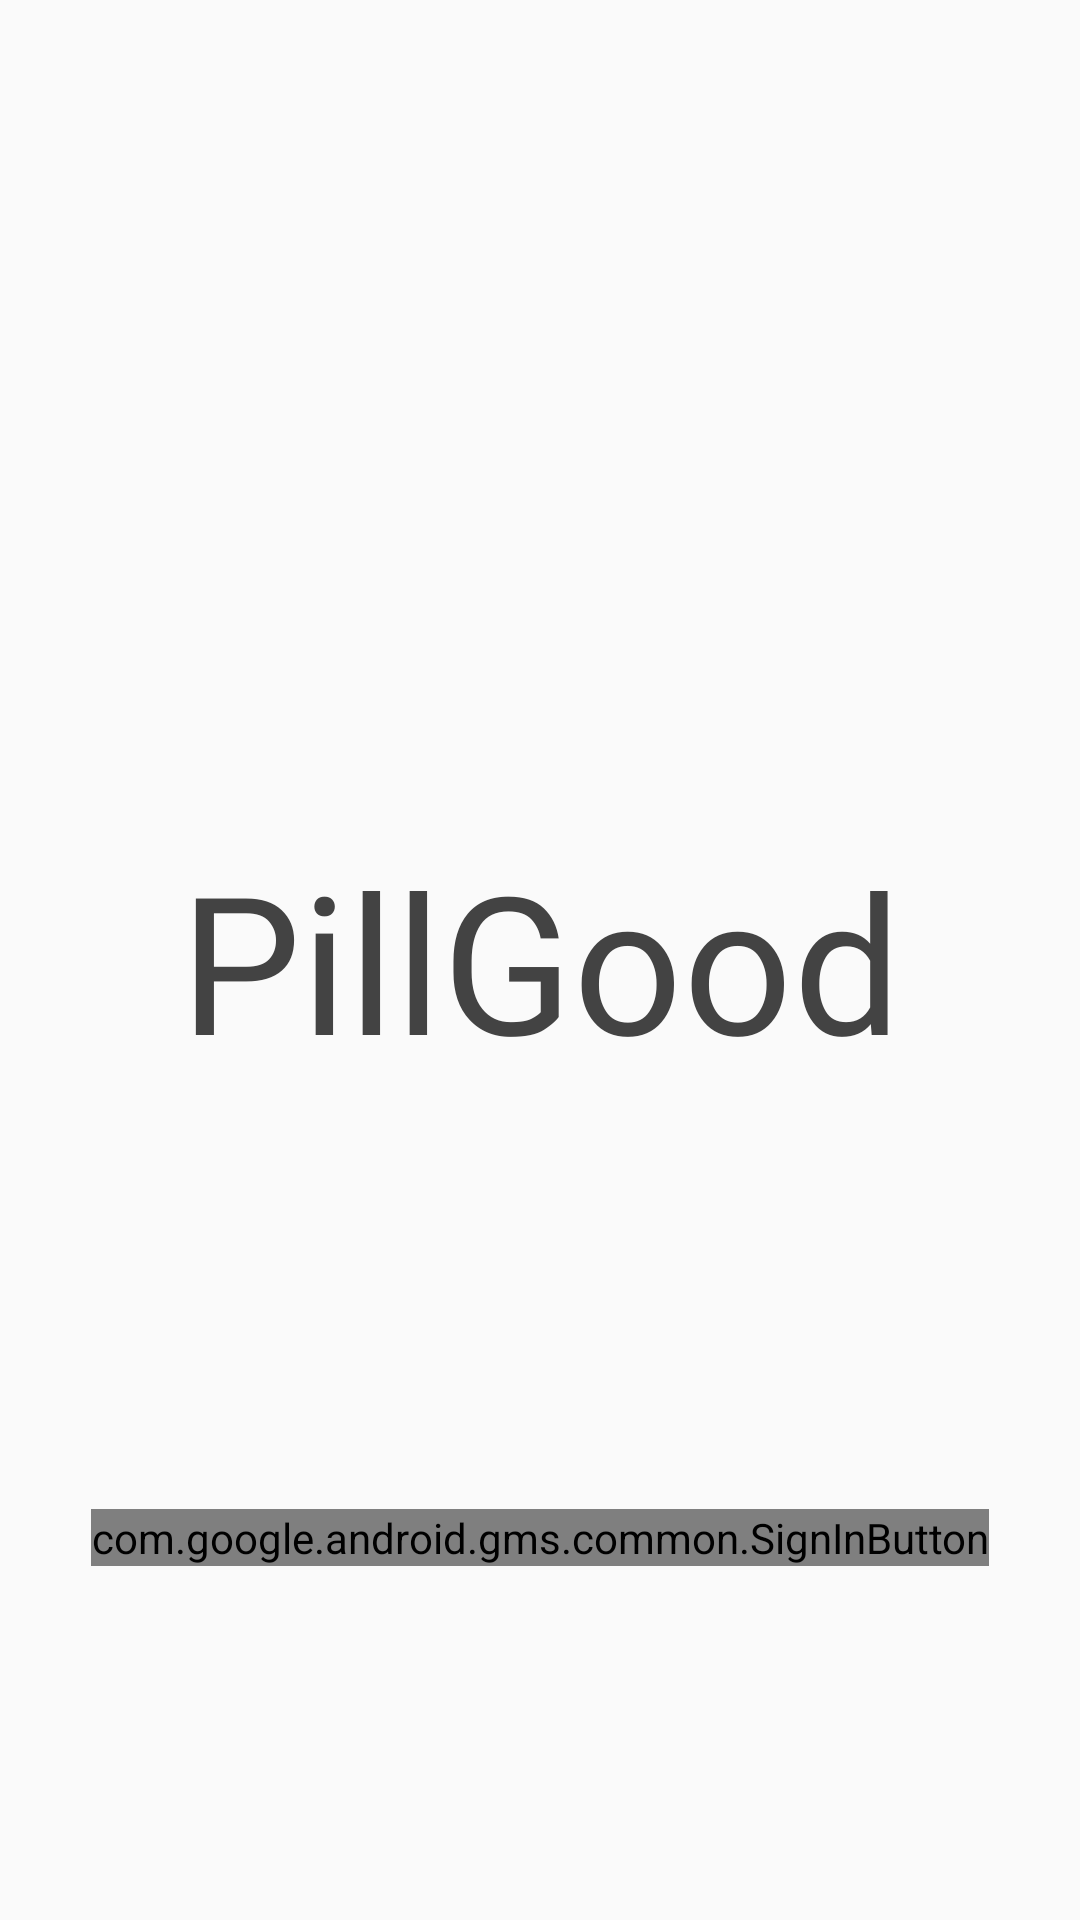

Write the Android layout XML for this screen, with the resource values it uses.
<!-- AndroidManifest.xml: activity theme Theme.Design.Light.NoActionBar -->
<!-- res/layout/activity_login.xml -->
<?xml version="1.0" encoding="utf-8"?>
<layout>
    <androidx.constraintlayout.widget.ConstraintLayout xmlns:android="http://schemas.android.com/apk/res/android"
        xmlns:app="http://schemas.android.com/apk/res-auto"
        xmlns:tools="http://schemas.android.com/tools"
        android:layout_width="match_parent"
        android:layout_height="match_parent"
        tools:context=".LoginActivity">

        <include
            android:id="@+id/include"
            layout="@layout/activity_start" />

        <com.google.android.gms.common.SignInButton
            android:id="@+id/google_login_button"
            android:layout_width="wrap_content"
            android:layout_height="wrap_content"
            app:layout_constraintBottom_toBottomOf="parent"
            app:layout_constraintEnd_toEndOf="parent"
            app:layout_constraintStart_toStartOf="parent"
            app:layout_constraintTop_toTopOf="@+id/include"
            app:layout_constraintVertical_bias="0.81" />

    </androidx.constraintlayout.widget.ConstraintLayout>
</layout>
<!-- res/layout/activity_start.xml (included above) -->
<?xml version="1.0" encoding="utf-8"?>
<androidx.constraintlayout.widget.ConstraintLayout xmlns:android="http://schemas.android.com/apk/res/android"
    xmlns:app="http://schemas.android.com/apk/res-auto"
    xmlns:tools="http://schemas.android.com/tools"
    android:layout_width="match_parent"
    android:layout_height="match_parent"
    tools:context=".StartActivity">

    <TextView
        android:id="@+id/pillgood"
        android:layout_width="match_parent"
        android:layout_height="match_parent"
        android:layout_alignParentLeft="true"
        android:layout_alignParentTop="true"
        android:fontFamily="@font/pt_sans_bold"
        android:gravity="center_horizontal|center_vertical"
        android:text="@string/background_name"
        android:textAppearance="@style/background_name"
        app:layout_constraintBottom_toBottomOf="parent"
        app:layout_constraintEnd_toEndOf="parent"
        app:layout_constraintHorizontal_bias="0.0"
        app:layout_constraintStart_toStartOf="parent"
        app:layout_constraintTop_toTopOf="parent"
        app:layout_constraintVertical_bias="0.0"
        tools:ignore="MissingConstraints" />


</androidx.constraintlayout.widget.ConstraintLayout>
<!-- resources referenced by this layout -->
<resources>
  <string name="background_name">PillGood</string>
  <style name="background_name">
          <item name="android:textSize">64sp</item>
          <item name="android:textColor">#434343</item>
      </style>
</resources>
